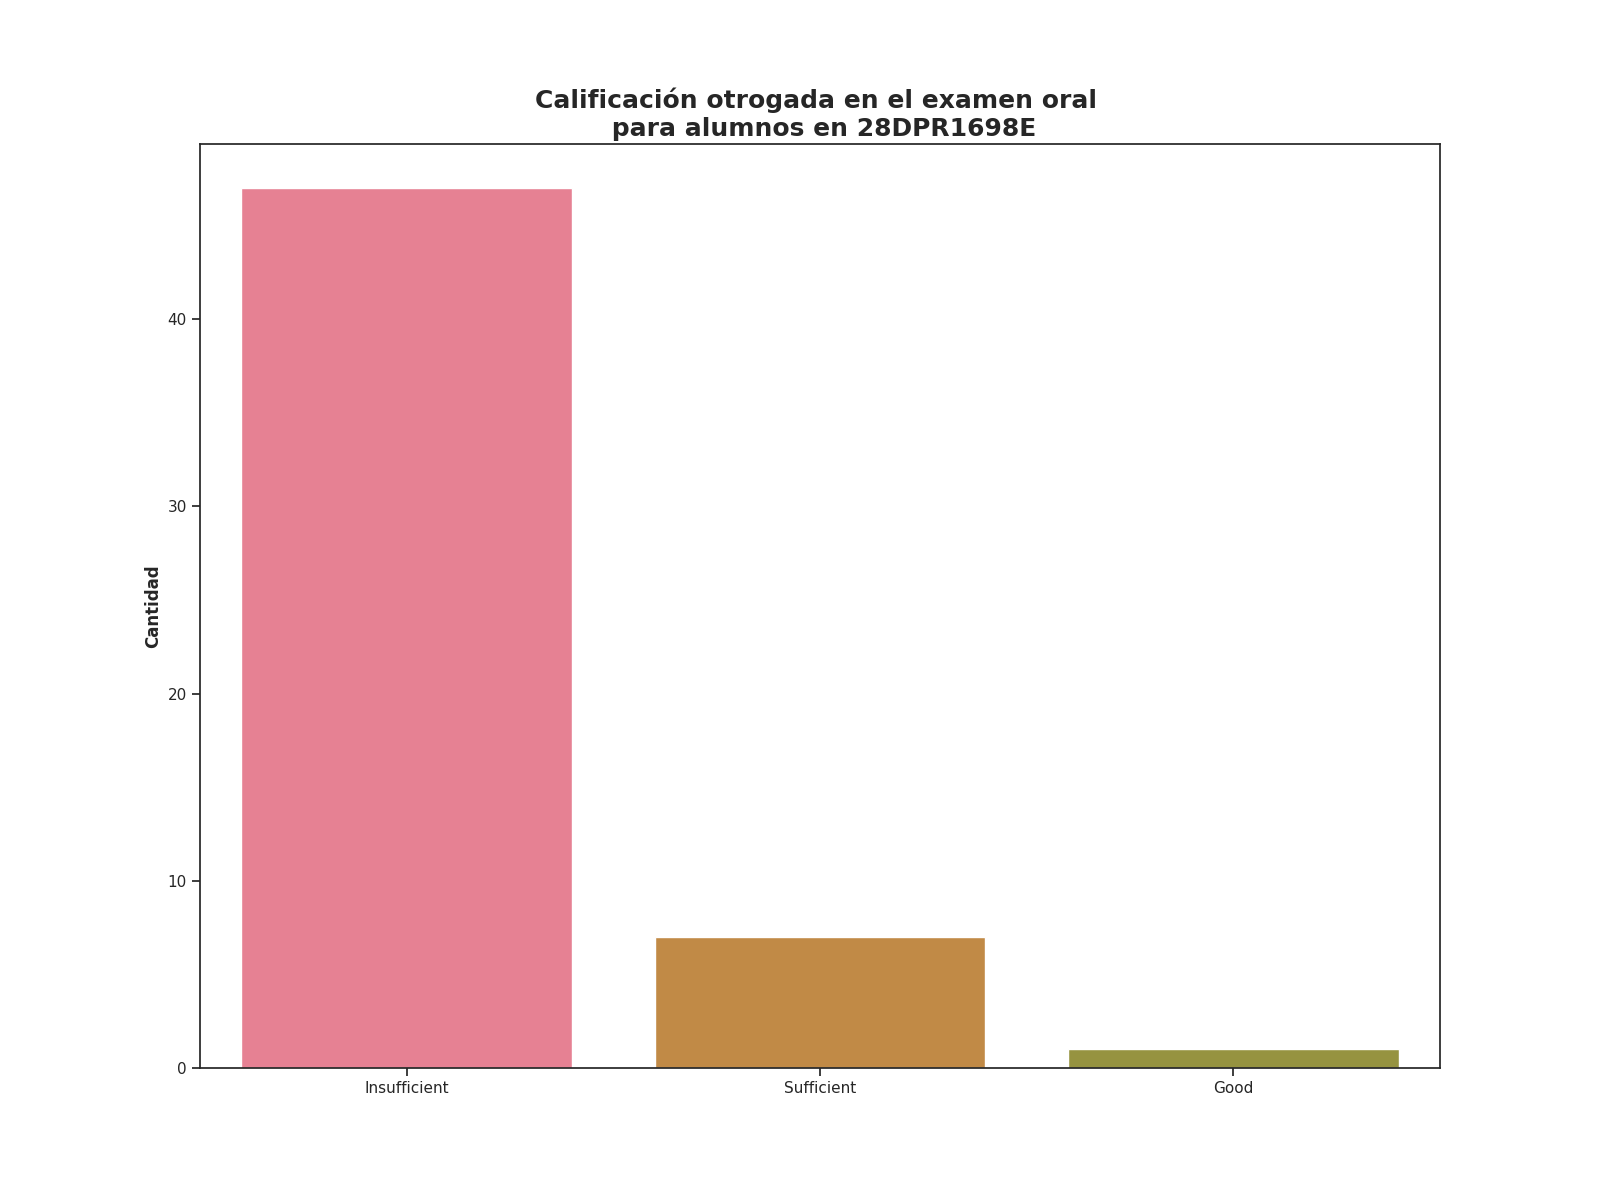

Values plotted in this chart, from the file beside it:
Calificación de examen oral, Alumnos con esta evalución
Insufficient, 47
Sufficient, 7
Good, 1
